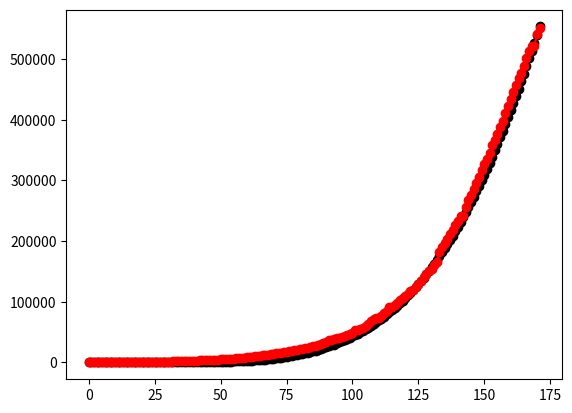

Python code for this plot:
from typing import List
from time import time

import numpy as np
from scipy.integrate import solve_ivp
import matplotlib.pyplot as plt

class Variable:
    """Represents a state variable"""
    def __init__(
        self, name: str, representation: str, initial_value: float = 0,
        *args, **kwargs
    ) -> None:
        self.name = name
        self.representation = representation
        self.initial_value = initial_value

class StateVariable(Variable):
    pass


class Parameter(Variable):
    pass


class ModelSEIRV:
    def __init__(
        self,
        state_variables: List[StateVariable],
        parameters: List[Parameter],
        t_span: List[float] = [0, 10],
        t_steps: int = 50,
        t_eval: List[float] = None
    ) -> None:
        self.state_variables = state_variables
        self.parameters = parameters
        self.t_span = t_span
        self.t_steps = t_steps
        self.t_eval = t_eval if t_eval else list(np.linspace(*t_span, t_steps))
    
    def build_model(
        self, t, y,
        Lambda, mu, alpha, omega, gamma, xi1, xi2, sigma, b1, b2, b3, c1, c2, c3
    ) -> List[float]:
        """Returns the vector field dy/dt evaluated at a given point in phase space"""
        
        S, Ex, If, R, V = y

        def beta(x, b, c):
            return b / (1. + c * x)

        principal_flux = S * (beta(Ex, b1, c1) * Ex + beta(If, b2, c2) * If + beta(V, b3, c3) * V)

        dydt = [
            Lambda - principal_flux + S * mu,
            principal_flux - (alpha + mu) * Ex,
            alpha * Ex - (omega + gamma + mu) * If,
            gamma * If - mu * R,
            xi1 * Ex + xi2 * If - sigma * V
        ]

        return dydt

    def run_model(self, method:str = 'RK45'):
        """Integrate model using ``scipy.integrate.solve_ivp``"""
        
        initial_conditions = [sv.initial_value for sv in self.state_variables]
        parameters = tuple([param.initial_value for param in self.parameters])

        solution = solve_ivp(
            fun=self.build_model,
            t_span=self.t_span,
            y0=initial_conditions,
            method=method,
            t_eval=self.t_eval,
            args=parameters
        )

        return solution


if __name__ == "__main__":

    # Instantiation of state variables and parameters
    # In the implementation in which the model is built from scratch
    # StateVariable and Parameter instances initialization might be a bit
    # different, but the idea is the same
    state_variables = [
        ("suceptible", "S", 50372424),
        ("exposed", "Ex", 0),
        ("infected", "If", 1),
        ("recovered", "R", 0),
        ("vaccinated", "V", 1),
    ]
    parameters = [
        ("Lambda", "Lambda", 2083.62),
        ("mu", "mu", 0.0000150767),
        ("alpha", "alpha", 0.172414),
        ("omega", "omega", 0.0114),
        ("gamma", "gamma", 0.0666667),
        ("xi1", "xi1", 1.09736),
        ("xi2", "xi2", 6.32609),
        ("sigma", "sigma", 1.),
        ("b1", "b1", 2.91823E-9),
        ("b2", "b2", 2.67472E-9),
        ("b3", "b3", 4.635E-9),
        ("c1", "c1", 0.0000855641),
        ("c2", "c2", 2.94906E-7),
        ("c3", "c3", 0.159107),
    ]
    state_variables = [StateVariable(*sv) for sv in state_variables]
    parameters = [Parameter(*param) for param in parameters]

    t_span = [0, 171]
    t_steps = 172

    # Instantiate the model 
    model_SEIRV = ModelSEIRV(state_variables, parameters, t_span, t_steps)

    # In the next iteration of this itnterface the user will need to define the
    # model here manually by specifying the fluxes of each state variable using
    # some interface such as model_SEIRV.add_flux(...)

    # Run the model
    t0 = time()
    solution = model_SEIRV.run_model(method='RK45')
    print(f"Time calculating solution: {time() - t0}")

    # Data: Colombia
    col_obs = [
        1, 1, 1, 1, 3, 9, 9, 13, 22, 34, 54, 65, 93, 102, 128, 196, 231, 277,
        378, 470, 491, 539, 608, 702, 798, 906, 1065, 1161, 1267, 1406, 1485,
        1579, 1780, 2054, 2223, 2473, 2709, 2776, 2852, 2979, 3105, 3233,
        3439, 3439, 3792, 3977, 4149, 4356, 4561, 4881, 5142, 5379, 5597,
        5949, 6207, 6507, 7006, 7285, 7668, 7973, 8613, 8959, 9456, 10051,
        10495, 11063, 11613, 12272, 12930, 13610, 14216, 14939, 15574, 16295,
        16935, 17687, 18330, 19131, 20177, 21175, 21981, 23003, 24104, 24141,
        25406, 26734, 27219, 29384, 30593, 31935, 33466, 36759, 36759, 38149,
        40847, 40847, 42206, 43810, 45344, 46994, 48896, 53211, 53211, 55083,
        57202, 60387, 63454, 68836, 71367, 73760, 73760, 77313, 80811, 84660,
        91995, 91995, 95269, 98090, 102261, 106392, 109793, 113685, 117412,
        120281, 124494, 128638, 133973, 140776, 145362, 150445, 154277,
        159898, 165169, 182140, 190700, 197278, 204005, 211038, 218428,
        226373, 233541, 240795, 240795, 257101, 267385, 276055, 286020,
        295508, 306181, 317651, 327850, 334979, 345714, 357710, 367204,
        376870, 387481, 397623, 410453, 422519, 433805, 445111, 456689,
        468332, 476660, 489122, 502178, 513719, 522138, 522138, 541139, 551688
    ]

    plt.figure()
    plt.plot(solution.t, solution.y[2], "ko-")
    plt.plot(solution.t, col_obs, "ro-")
    plt.show()
    plt.close()
